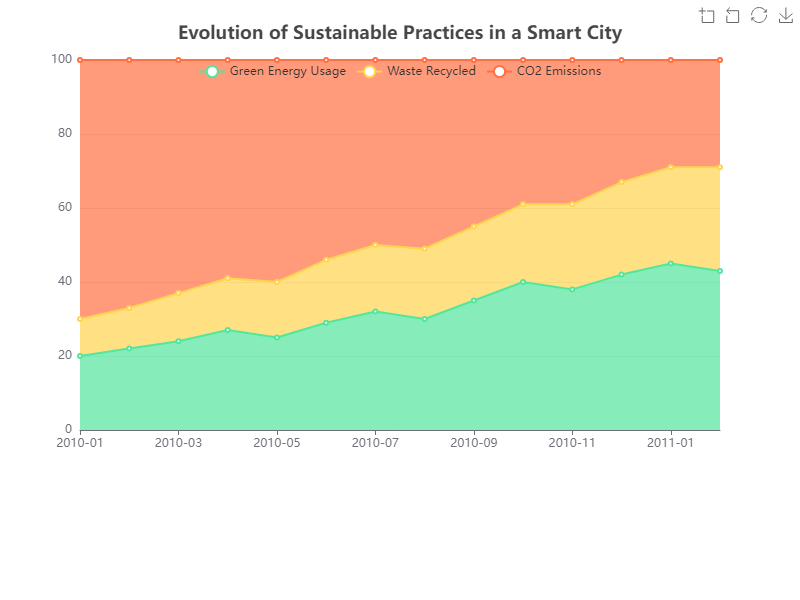

Data behind this chart, as committed beside it:
Date, Green Energy Usage, Waste Recycled, CO2 Emissions
2010-01, 20, 10, 70
2010-02, 22, 11, 67
2010-03, 24, 13, 63
2010-04, 27, 14, 59
2010-05, 25, 15, 60
2010-06, 29, 17, 54
2010-07, 32, 18, 50
2010-08, 30, 19, 51
2010-09, 35, 20, 45
2010-10, 40, 21, 39
2010-11, 38, 23, 39
2010-12, 42, 25, 33
2011-01, 45, 26, 29
2011-02, 43, 28, 29
...
2022-11, 82, 65, 18
2022-12, 85, 68, 17
